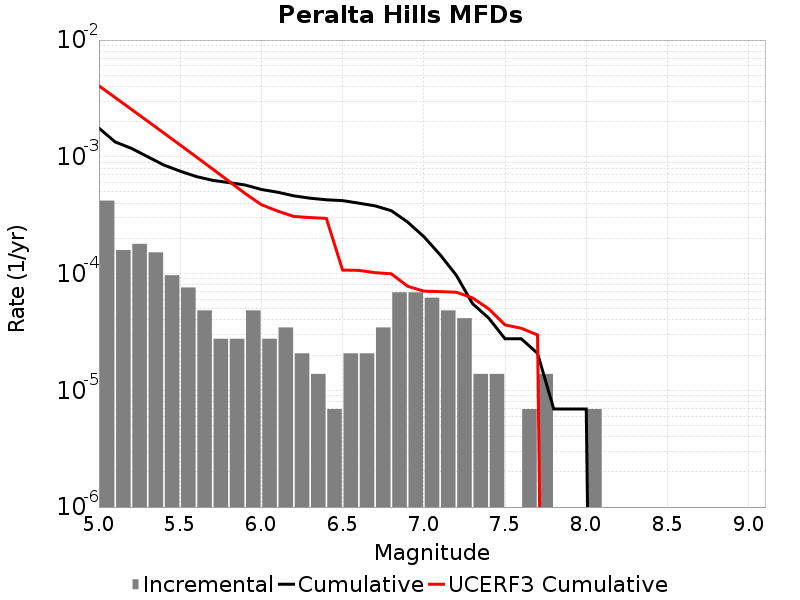

Source data for this figure (header and first rows):
Magnitude, Incremental Rate, Cumulative Rate, UCERF3 Cumulative Rate
5.05, 4.214673E-4, 0.001762, 0.004056
5.15, 1.589139E-4, 0.00134, 0.003216
5.25, 1.796418E-4, 0.001181, 0.002549
5.35, 1.5200459E-4, 0.001002, 0.002018
5.45, 9.67302E-5, 8.498439E-4, 0.001597
5.55, 7.6002296E-5, 7.531137E-4, 0.001263
5.65, 4.83651E-5, 6.771114E-4, 9.969219E-4
5.75, 2.76372E-5, 6.287463E-4, 7.85835E-4
5.85, 2.76372E-5, 6.011091E-4, 6.1816274E-4
5.95, 4.83651E-5, 5.734719E-4, 4.849759E-4
6.05, 2.76372E-5, 5.251068E-4, 3.890778E-4
6.15, 3.4546498E-5, 4.974696E-4, 3.4288134E-4
6.25, 2.0727899E-5, 4.6292308E-4, 3.0821544E-4
6.35, 1.38186E-5, 4.421952E-4, 3.0167273E-4
6.45, 6.9093E-6, 4.283766E-4, 2.968615E-4
6.55, 2.0727899E-5, 4.214673E-4, 1.0712919E-4
6.65, 2.0727899E-5, 4.007394E-4, 1.0649073E-4
6.75, 3.4546498E-5, 3.800115E-4, 1.0175947E-4
6.85, 6.9092996E-5, 3.45465E-4, 9.9522265E-5
6.95, 6.9092996E-5, 2.7637198E-4, 7.7871126E-5
7.05, 6.21837E-5, 2.07279E-4, 7.069544E-5
7.15, 4.83651E-5, 1.450953E-4, 7.003618E-5
7.25, 4.1455798E-5, 9.67302E-5, 6.9193484E-5
7.35, 1.38186E-5, 5.52744E-5, 6.1873194E-5
7.45, 1.38186E-5, 4.1455798E-5, 4.9804716E-5
7.55, 0.0, 2.76372E-5, 3.63294E-5
7.65, 6.9093E-6, 2.76372E-5, 3.4011955E-5
7.75, 1.38186E-5, 2.0727899E-5, 2.9788582E-5
7.85, 0.0, 6.9093E-6, 0.0
7.95, 0.0, 6.9093E-6, 0.0
8.05, 6.9093E-6, 6.9093E-6, 0.0
8.15, 0.0, 0.0, 0.0
8.25, 0.0, 0.0, 0.0
8.35, 0.0, 0.0, 0.0
8.45, 0.0, 0.0, 0.0
8.55, 0.0, 0.0, 0.0
8.65, 0.0, 0.0, 0.0
8.75, 0.0, 0.0, 0.0
8.85, 0.0, 0.0, 0.0
8.95, 0.0, 0.0, 0.0
9.05, 0.0, 0.0, 0.0
